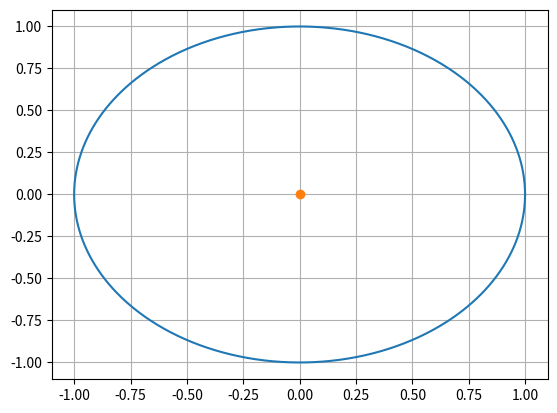

Reproduce this figure in Python.
# Centro

# %% Librerias
import math
import matplotlib.pyplot as plt
import numpy as np

# %% Puntos de un cuadrado en el primer cuadrante
# p = np.array([[0,0],[0,1],[1,1],[1,0]])

# %% Puntos de un triangulo equilatero
# p = np.array([[-1,0],[0,math.sqrt(3)],[1,0]])

# %% Puntos de un Rombo
# p = np.array([[-10,0],[0,math.sqrt(3)],[10,0],[0,-math.sqrt(3)]])

# %% Puntos de una elipse centrada en (h,k)
h = 0; k = 0 #Coordenadas del centro
a = 1; b = 1 #Radio mayor, radio menor
t =np.linspace(0,2*math.pi,1000)
p = np.transpose(np.array([(a*np.cos(t))+h,(b*np.sin(t))+k]))

# %% Puntos aleatorios
# p = np.random.rand(100, 2)

# %% Puntos de un Astroide centrado en (h,k)
# h = 0; k = 0 #Coordenadas del centro
# a = 1; b = 1 #Radio mayo, radio menor
# t =np.linspace(0,2*math.pi,1000)
# p = np.transpose(np.array([((a*np.cos(t))**3)+h,((b*np.sin(t))**3)+k]))

# %% Puntos de una Leniscata centrada en (h,k)
# h = 0; k = 0 #Coordenadas del centro
# a = 1; b = 1 #Radio mayo, radio menor
# t =np.linspace(0,2*math.pi,1000)
# p = np.transpose(np.array([(a*np.cos(t)+h),(b*np.sin(2*t))+k]))

# %% Calculo del centroide
if p.shape[1] > 2:
    p = np.linalg.transpose(p)
  
Xc = np.mean(p[:,0],dtype = np.float64) 
Yc = np.mean(p[:,1], dtype = np.float64)  

r = np.linalg.norm([Xc,Yc])
theta = math.atan2(Yc,Xc) 

# %% Grafico de la figura y el centroide
plt.figure(1)
plt.plot(p[:,0],p[:,1])
plt.plot(Xc,Yc,marker = "o")
plt.grid()

# %% Impresión de resultados
print("\nCoordenadas cartecianas\n(Xc,Yc)=",(Xc,Yc),
      "\n\nCoordenadas polares\n(Theta,R)=", (theta, r))    